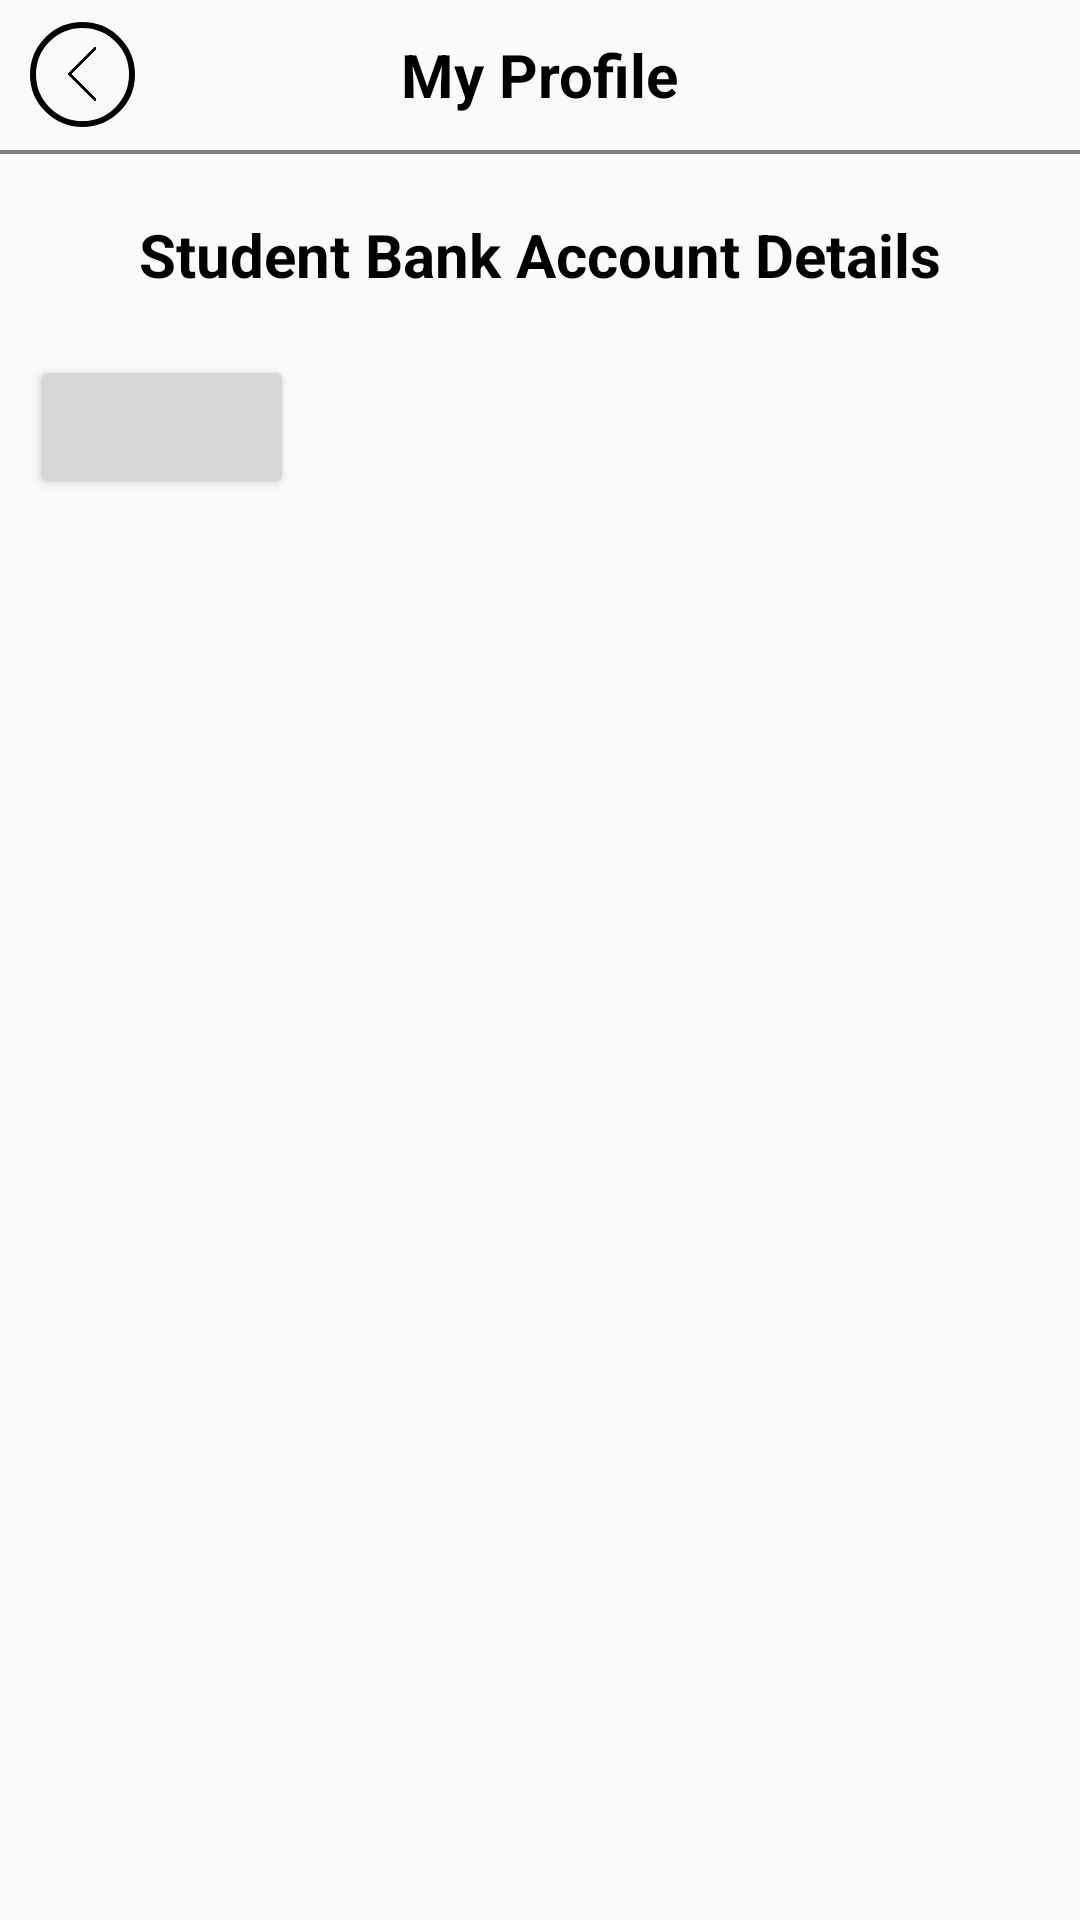

Android layout source for this screen:
<!-- AndroidManifest.xml: application theme AppTheme -->
<!-- res/layout/layout_bank_detail.xml -->
<?xml version="1.0" encoding="utf-8"?>
<RelativeLayout xmlns:android="http://schemas.android.com/apk/res/android"
    xmlns:app="http://schemas.android.com/apk/res-auto"
    xmlns:tools="http://schemas.android.com/tools"
    android:layout_width="match_parent"
    android:layout_height="match_parent"
    tools:context="com.app.rcb.ui.BankdetailActivity">



    <RelativeLayout
        android:id="@+id/abt_header_layout"
        android:layout_width="match_parent"
        android:layout_height="50dp">

        <RelativeLayout
            android:id="@+id/back_past_layout_detail"
            android:layout_width="35dp"
            android:layout_height="35dp"
            android:layout_marginLeft="10dp"
            android:layout_centerVertical="true"
            android:background="@drawable/circular_layout">

            <ImageView
                android:layout_width="18dp"
                android:layout_height="18dp"
                android:src="@drawable/back"
                android:layout_centerInParent="true"></ImageView>

        </RelativeLayout>

        <TextView
            android:id="@+id/abt_header"
            android:layout_width="wrap_content"
            android:layout_height="wrap_content"
            android:textSize="20sp"
            android:textStyle="bold"
            android:textColor="@android:color/black"
            android:fontFamily="sans-serif"
            android:layout_centerInParent="true"
            android:text="My Profile"></TextView>



    </RelativeLayout>

    <View
        android:id="@+id/viewline"
        android:layout_width="match_parent"
        android:layout_height="1.2dp"
        android:layout_below="@+id/abt_header_layout"
        android:background="@color/color_silver"></View>

   <LinearLayout
        android:layout_width="match_parent"
        android:layout_height="wrap_content"
        android:orientation="vertical"
        android:layout_margin="10dp"
        android:layout_below="@+id/viewline"
        >


    <TextView
        android:id="@+id/tv_stud_bank_Account_header"
        android:layout_width="wrap_content"
        android:layout_height="wrap_content"
        android:layout_centerInParent="true"
        android:layout_gravity="center"
        android:text="Student Bank Account Details"
        android:layout_marginTop="10dp"
        android:textSize="20sp"
        android:textStyle="bold"
        android:textColor="@android:color/black"></TextView>


       <LinearLayout
           android:id="@+id/llbankdetaildata"
           android:layout_width="match_parent"
           android:layout_height="wrap_content"
           android:orientation="vertical"
           android:layout_margin="5dp"
           android:layout_below="@+id/tv_personal_Detail"
           >

       </LinearLayout>

       <Button
           android:id="@+id/tvplusiconbank"
           android:layout_width="wrap_content"
           android:layout_height="wrap_content"
           android:textAlignment="center"
           android:layout_marginTop="10dp"
           android:textSize="20sp"
           android:textStyle="bold"
           android:textColor="@android:color/black"></Button>

    </LinearLayout>


    

</RelativeLayout>
<!-- resources referenced by this layout -->
<resources>
  <color name="color_silver">#808080</color>
  <!-- drawable back: png bitmap (drawable, 2633 bytes) -->
  <!-- drawable circular_layout (drawable) -->
  <?xml version="1.0" encoding="utf-8"?>
  <shape android:shape="oval" xmlns:android="http://schemas.android.com/apk/res/android">
  <stroke android:color="@android:color/black" android:width="2dp"></stroke>
  </shape>
  <style name="AppTheme" parent="Theme.AppCompat.Light.NoActionBar">
          
          <item name="colorPrimary">@color/color_status</item>
          <item name="colorPrimaryDark">@color/color_status</item>
          <item name="colorAccent">@color/colorAccent</item>
          <item name="android:statusBarColor">@color/color_pad</item>
      </style>
  <color name="color_status">#4a44a8</color>
  <color name="colorAccent">#D81B60</color>
  <color name="color_pad">#E85851</color>
</resources>
